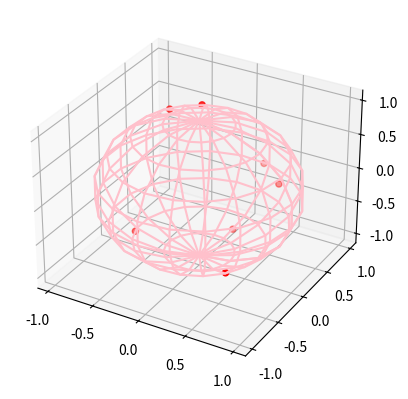

Recreate this plot in Python.
"""
Generate and visualise points sampled on a hypersphere.

Author: Sarah Saeid Pour
"""

import matplotlib.pyplot as plt
import numpy as np


# Sampling algorithm 1: Gaussian normalisation
def get_random_samples_on_n_sphere(n, radius, num_samples):
    """Generate uniformly distributed points on an (n - 1)-sphere."""

    # Return 'num_samples' vectors of dimension n, uniformly distributed
    # on the surface of an (n - 1)-sphere with radius 'radius'.
    # Rationale: https://mathworld.wolfram.com/HyperspherePointPicking.html

    samples = np.random.default_rng().normal(size=(num_samples, n))

    return (
        radius
        / np.sqrt(np.sum(samples**2, axis=1, keepdims=True))
        * samples
    )


def get_most_scattered_samples(n, radius, num_samples):
    """
    Select a maximally dispersed subset of points on an (n - 1)-sphere.

    A larger candidate sample is generated first. The two closest points
    are then identified, and the point lying in the denser local region
    is removed. This process is repeated until the required number of
    points remains.
    """
    candidate_samples = get_random_samples_on_n_sphere(
        n, radius, num_samples * 20
    )

    remaining_samples = candidate_samples.copy()

    while len(remaining_samples) > num_samples:
        # Calculate the Euclidean distances between all pairs of points.
        differences = (
            remaining_samples[:, np.newaxis, :]
            - remaining_samples[np.newaxis, :, :]
        )
        distances = np.linalg.norm(differences, axis=2)

        # Exclude each point's distance from itself.
        np.fill_diagonal(distances, np.inf)

        # Identify the two closest points.
        closest_pair = np.unravel_index(
            np.argmin(distances), distances.shape
        )
        point_1, point_2 = closest_pair

        # Determine the second-closest point to each member of the pair.
        distances_1 = distances[point_1].copy()
        distances_2 = distances[point_2].copy()

        distances_1[point_2] = np.inf
        distances_2[point_1] = np.inf

        second_closest_distance_1 = np.min(distances_1)
        second_closest_distance_2 = np.min(distances_2)

        # Remove the member of the closest pair that lies in the denser
        # local region.
        if second_closest_distance_2 <= second_closest_distance_1:
            remove_index = point_2
        else:
            remove_index = point_1

        remaining_samples = np.delete(
            remaining_samples, remove_index, axis=0
        )

    return remaining_samples


# Generate a test sample using the Gaussian normalisation method.
test_sample = get_random_samples_on_n_sphere(3, 1, 7)

fig = plt.figure()
ax = fig.add_subplot(111, projection="3d")
ax.set_aspect("auto")

# Draw the unit sphere.
u, v = np.mgrid[0:2 * np.pi:20j, 0:np.pi:10j]
x = np.cos(u) * np.sin(v)
y = np.sin(u) * np.sin(v)
z = np.cos(v)

ax.plot_wireframe(x, y, z, color="pink")

# Draw the sampled points.
x_sample = test_sample[:, 0]
y_sample = test_sample[:, 1]
z_sample = test_sample[:, 2]

ax.scatter(x_sample, y_sample, z_sample, color="r")

plt.show()
